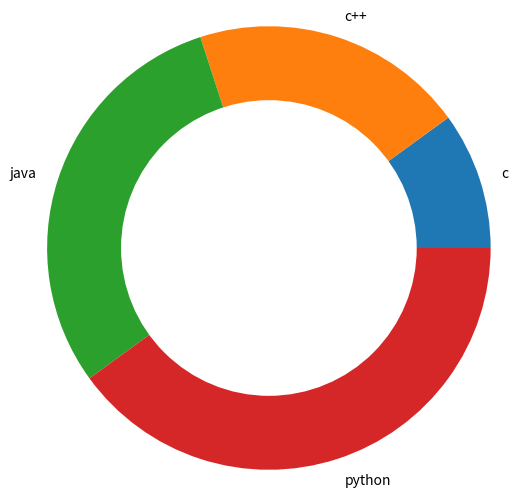

Reproduce this figure in Python.
## Pie_Plot ## 

import matplotlib.pyplot as plt

# x=[10,20,30,40]
# y=["c","c++","java","python"]
# ex=[0.3,0.0,0.0,0.0]
# c=["r","b","g","y"]

# plt.pie(x,labels=y,explode=ex,colors=c,autopct="%0.1f%%",shadow=True,radius=1.5,
#         labeldistance=1.1,startangle=180,textprops={"fontsize":15},counterclock=False,
#         wedgeprops={"linewidth":5},rotatelabels=False)

# plt.title("tech")
# plt.legend(loc=3)
# plt.show()

x=[10,20,30,40]
x1=[40,30,20,10]
y=["c","c++","java","python"]

c=["r","b","g","y"]

plt.pie(x,labels=y,radius=1.5)
cr=plt.Circle(xy=(0,0),radius=1,facecolor="w")
plt.gca().add_artist(cr)

plt.show()
